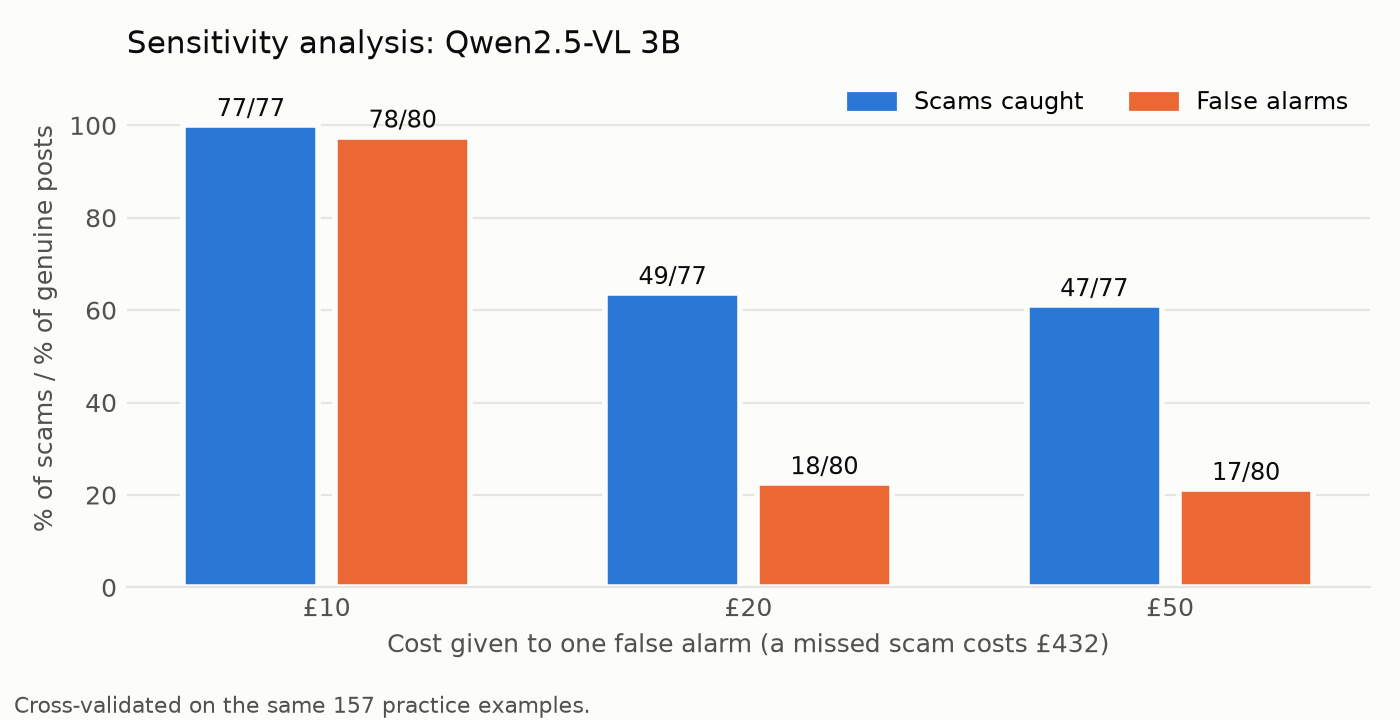

The file beside this chart, header and first rows:
false_alarm_cost_gbp, warning_level, scams_caught, scams_total, false_alarms, genuine_total, cost_per_check_gbp
10, 0.31, 77, 77, 78, 80, 9.26
20, 0.38, 49, 77, 18, 80, 12.13
50, 0.44, 47, 77, 17, 80, 18.51
